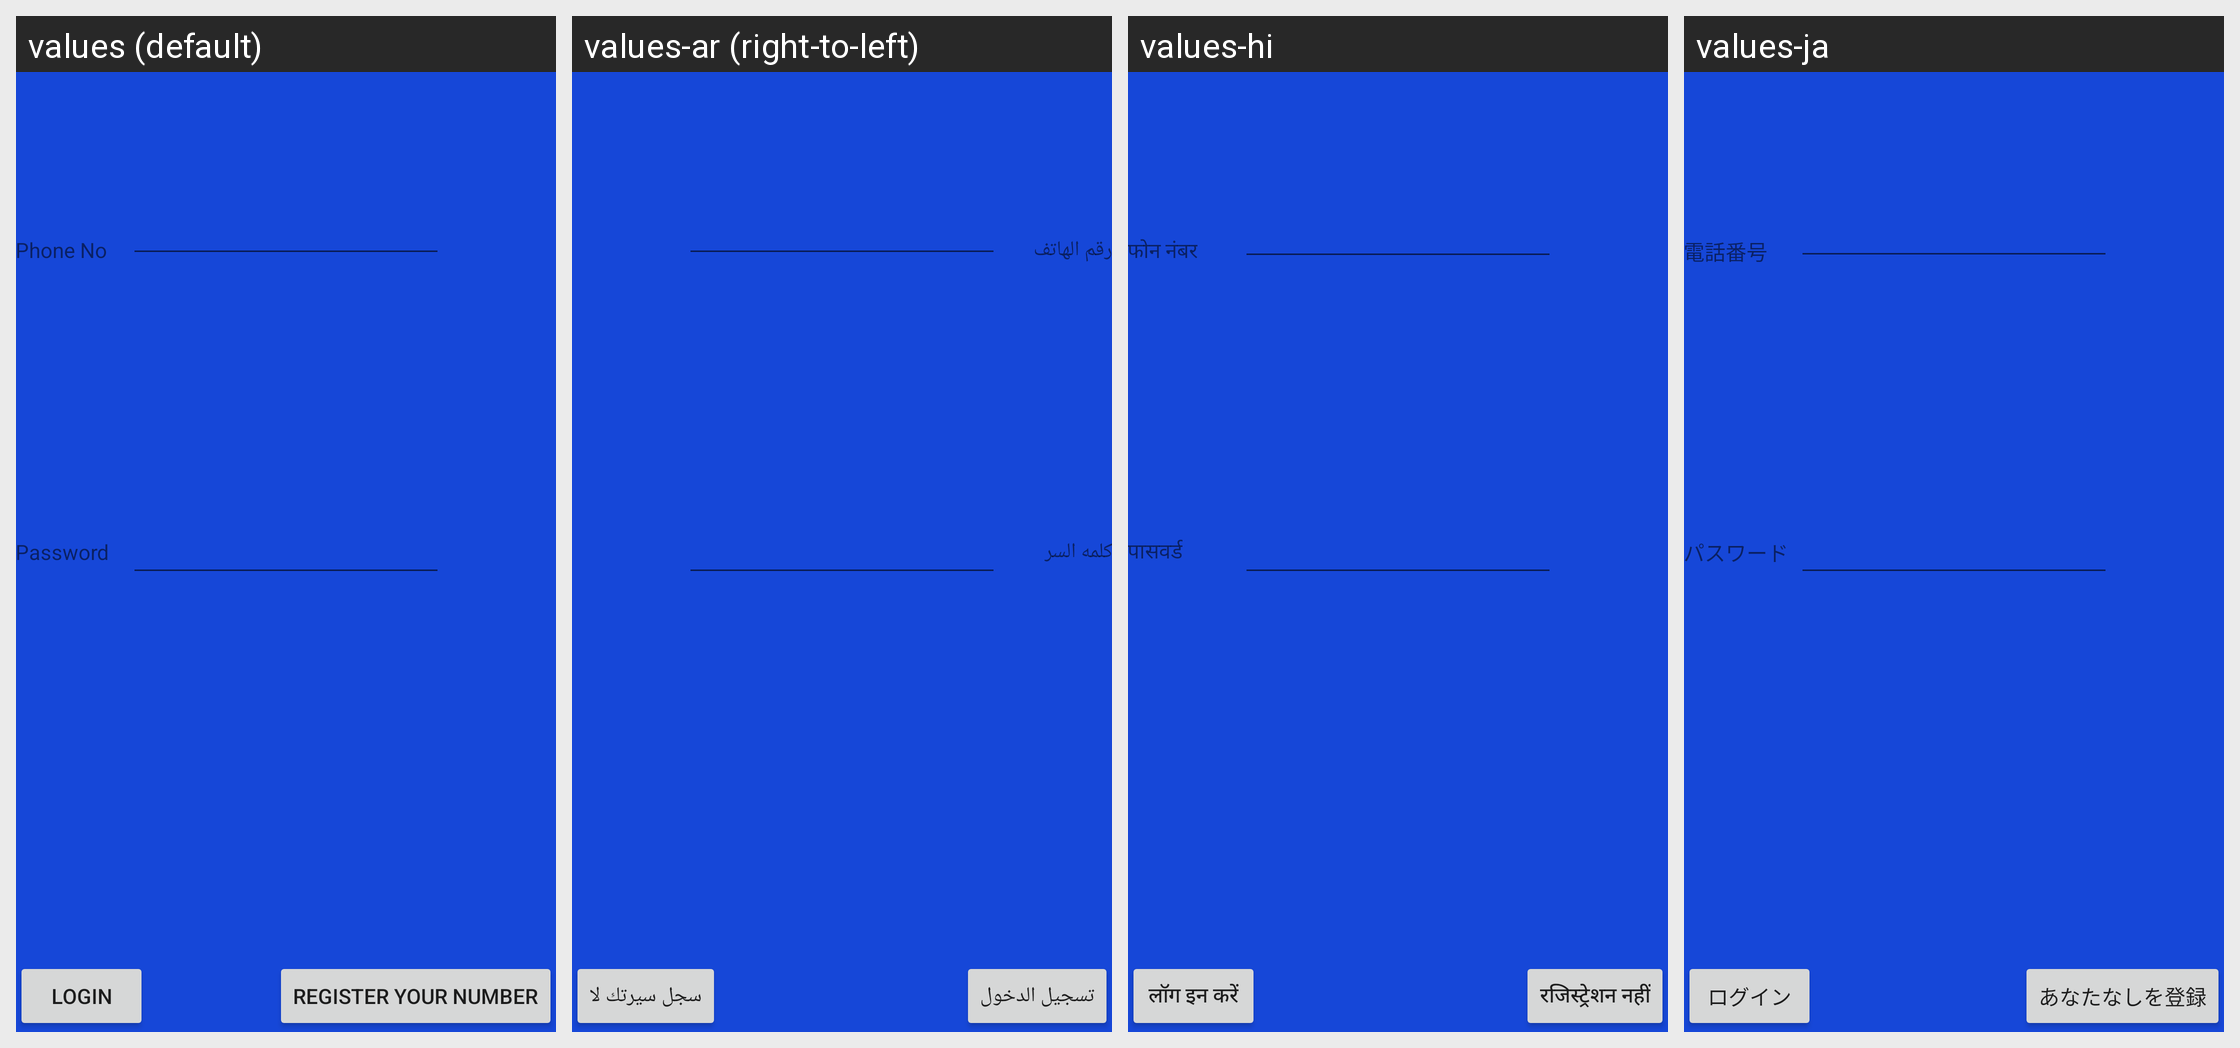

The same Android screen rendered under several of its app's locales, left to right. List the strings drawn on it with the default value and each locale's translation.
Android screen res/layout/activity_phone_login.xml rendered under 4 locales, left to right: values (default), values-ar (right-to-left), values-hi, values-ja. Device: Nexus 5 (rendered at 1080×1920; each locale shown at half size, 540×960, under a caption strip naming it); theme AppTheme.
Other locales in the repository, not shown: values-bg, values-ca, values-de, values-fr, values-hu, values-it, values-ko, values-nl, values-ro.
Strings drawn on this screen, with the default value and each locale's value (text and hints the layout hard-codes, and strings that could not be matched under every locale, appear in the picture but are not listed):

phoneno
  values: Phone No
  values-ar: رقم الهاتف
  values-hi: फोन नंबर
  values-ja: 電話番号

password
  values: Password
  values-ar: كلمه السر
  values-hi: पासवर्ड
  values-ja: パスワード

login
  values: Login
  values-ar: تسجيل الدخول
  values-hi: लॉग इन करें
  values-ja: ログイン

register
  values: Register Your Number
  values-ar: سجل سيرتك لا
  values-hi: रजिस्ट्रेशन नहीं
  values-ja: あなたなしを登録
